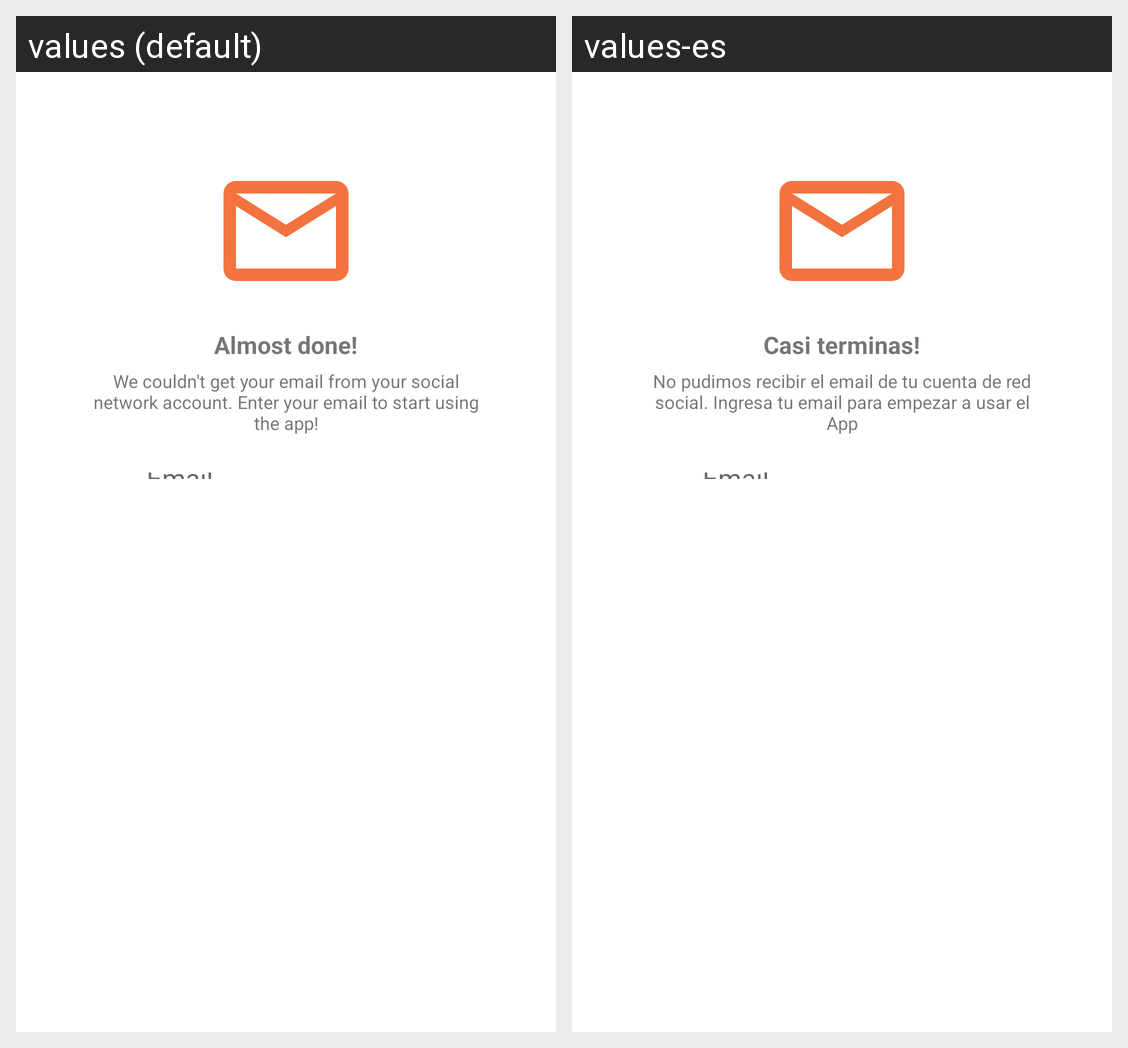

For this localized Android screen grid, give each drawn string resource with its value in every locale shown.
Android screen res/layout/fragment_guest_email.xml rendered under 2 locales, left to right: values (default), values-es. Device: Nexus 5 (rendered at 1080×1920; each locale shown at half size, 540×960, under a caption strip naming it); theme AppTheme.
Strings drawn on this screen, with the default value and each locale's value (text and hints the layout hard-codes, and strings that could not be matched under every locale, appear in the picture but are not listed):

get_guest_email_subtitle
  values: Almost done!
  values-es: Casi terminas!

get_guest_email_description
  values: We couldn't get your email from your social network account. Enter your email to start using the app!
  values-es: No pudimos recibir el email de tu cuenta de red social. Ingresa tu email para empezar a usar el App
